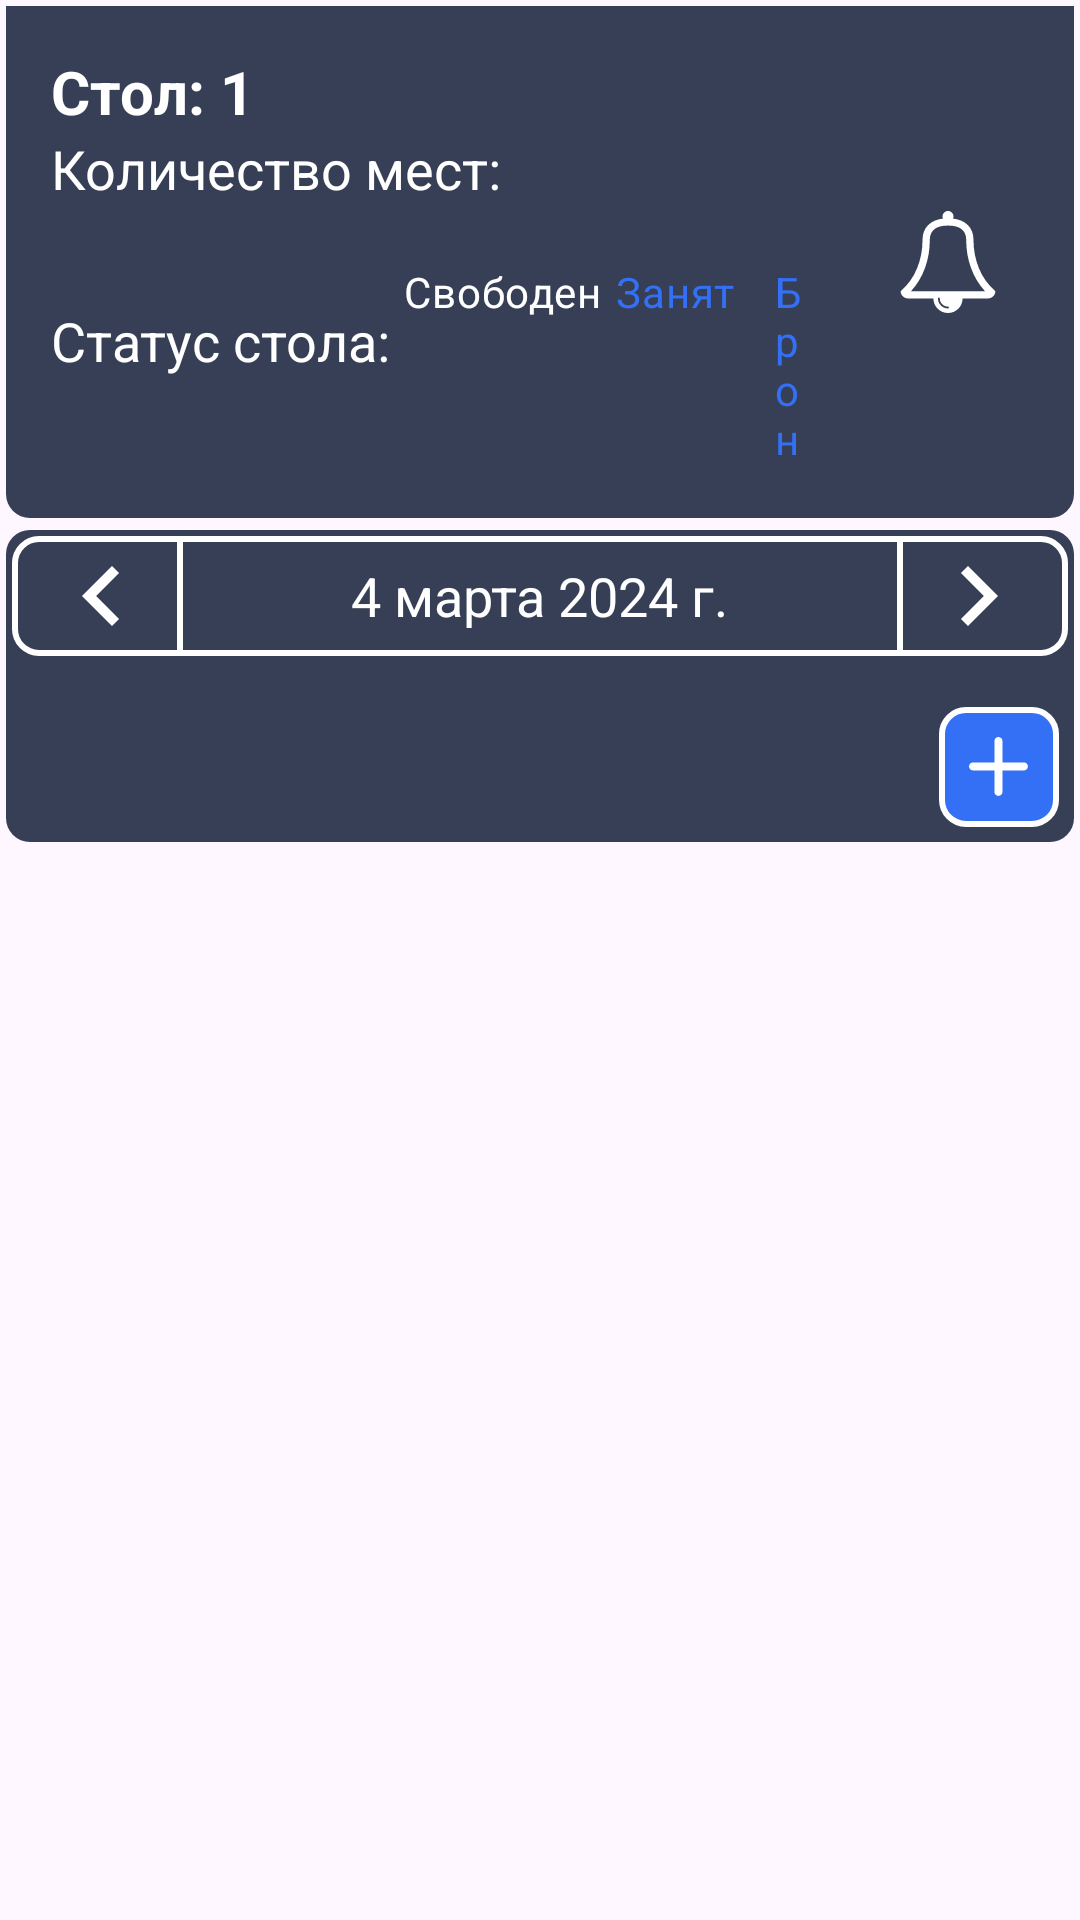

Here is an Android app screen rendered from its layout file. Give the layout XML and the strings, colors and styles it references.
<!-- AndroidManifest.xml: application theme Theme.EmployeeRestaurantAppFireStore -->
<!-- res/layout/fragment_table.xml -->
<?xml version="1.0" encoding="utf-8"?>
<FrameLayout xmlns:android="http://schemas.android.com/apk/res/android"
    xmlns:tools="http://schemas.android.com/tools"
    android:layout_width="match_parent"
    android:layout_height="match_parent"
    tools:context=".fragments.TableFragment">

    <LinearLayout
        android:layout_width="match_parent"
        android:layout_height="match_parent"
        android:orientation="vertical">
        <LinearLayout
            android:layout_width="match_parent"
            android:layout_height="wrap_content"
            android:background="@drawable/rounded_bottom_back"
            android:padding="15dp"
            android:layout_margin="2dp">

            <LinearLayout
                android:layout_width="0dp"
                android:layout_height="wrap_content"
                android:orientation="vertical"
                android:layout_weight="1">
                <LinearLayout
                    android:layout_width="wrap_content"
                    android:layout_height="wrap_content">
                    <TextView
                        android:layout_width="wrap_content"
                        android:layout_height="wrap_content"
                        android:textColor="@color/white"
                        android:text="Стол:"
                        android:textSize="20sp"
                        android:textStyle="bold"/>
                    <TextView
                        android:layout_marginStart="5dp"
                        android:id="@+id/tv_table"
                        android:layout_width="wrap_content"
                        android:layout_height="wrap_content"
                        android:textColor="@color/white"
                        android:text="1"
                        android:textStyle="bold"
                        android:textSize="20sp"/>
                </LinearLayout>
                <LinearLayout
                    android:layout_width="wrap_content"
                    android:layout_height="wrap_content">

                    <TextView
                        android:layout_width="wrap_content"
                        android:layout_height="wrap_content"
                        android:text="Количество мест:"
                        android:textColor="@color/white"
                        android:textSize="18sp" />

                    <TextView
                        android:id="@+id/tv_number_of_seats"
                        android:layout_width="wrap_content"
                        android:layout_height="wrap_content"
                        android:layout_marginStart="5dp"
                        android:textColor="@color/white"
                        android:textSize="18sp" />
                </LinearLayout>

                <LinearLayout
                    android:layout_marginTop="5dp"
                    android:layout_width="wrap_content"
                    android:layout_height="wrap_content"
                    android:orientation="horizontal">

                    <TextView
                        android:layout_width="wrap_content"
                        android:layout_height="wrap_content"
                        android:text="Статус стола:"
                        android:layout_gravity="center_vertical"
                        android:textColor="@color/white"
                        android:textSize="18sp"
                        android:layout_marginBottom="2dp"/>

                    <RadioGroup
                        android:id="@+id/rg_table_status"
                        android:layout_width="wrap_content"
                        android:layout_height="wrap_content"
                        android:orientation="horizontal">

                        <RadioButton
                            android:id="@+id/rBtnFree"
                            android:layout_width="wrap_content"
                            android:layout_height="wrap_content"
                            android:layout_marginStart="5dp"
                            android:background="@drawable/radio_selecter"
                            android:button="@android:color/transparent"
                            android:checked="true"
                            android:text="Свободен"
                            android:textColor="@drawable/radio_text_color" />

                        <RadioButton
                            android:id="@+id/rBtnOccupied"
                            android:layout_width="wrap_content"
                            android:layout_height="wrap_content"
                            android:layout_marginStart="5dp"
                            android:button="@android:color/transparent"
                            android:background="@drawable/radio_selecter"
                            android:textColor="@drawable/radio_text_color"
                            android:text="Занят"/>

                        <RadioButton
                            android:id="@+id/rBtnReserved"
                            android:layout_width="wrap_content"
                            android:layout_height="wrap_content"
                            android:layout_marginStart="5dp"
                            android:button="@android:color/transparent"
                            android:background="@drawable/radio_selecter"
                            android:textColor="@drawable/radio_text_color"
                            android:text="Бронь"/>
                    </RadioGroup>
                </LinearLayout>
            </LinearLayout>

            <LinearLayout
                android:id="@+id/ll_call_status"
                android:layout_marginStart="20dp"
                android:layout_width="54dp"
                android:layout_height="54dp"
                android:layout_gravity="center_vertical"
                android:background="@drawable/circle_background"
                android:padding="5dp">
                <ImageView
                    android:layout_width="wrap_content"
                    android:layout_height="wrap_content"
                    android:padding="5dp"
                    android:src="@drawable/ic_call"/>
            </LinearLayout>

        </LinearLayout>

        <LinearLayout
            android:layout_width="match_parent"
            android:layout_height="wrap_content"
            android:layout_margin="2dp"
            android:background="@drawable/rounded_layout_back"
            android:orientation="vertical">
            <LinearLayout
                android:layout_width="match_parent"
                android:layout_height="wrap_content"
                android:background="@drawable/rounded_back_white_stroke"
                android:layout_margin="2dp">
                <LinearLayout
                    android:id="@+id/ll_before_date"
                    android:layout_width="wrap_content"
                    android:layout_height="wrap_content">
                    <ImageView
                        android:layout_width="40dp"
                        android:layout_height="40dp"
                        android:src="@drawable/ic_navigate_before"/>

                    <View
                        android:layout_marginStart="5dp"
                        android:layout_width="2dp"
                        android:layout_height="match_parent"
                        android:layout_gravity="center"
                        android:background="@color/white" />
                </LinearLayout>
                <LinearLayout
                    android:layout_width="0dp"
                    android:layout_weight="1"
                    android:layout_height="match_parent"
                    android:gravity="center">
                    <TextView
                        android:id="@+id/tv_selected_date"
                        android:layout_width="wrap_content"
                        android:layout_height="wrap_content"
                        android:text="4 марта 2024 г."
                        android:textColor="@color/white"
                        android:textSize="18sp"/>
                </LinearLayout>
                <LinearLayout
                    android:id="@+id/ll_next_date"
                    android:layout_width="wrap_content"
                    android:layout_height="wrap_content">
                    <View
                        android:layout_marginEnd="5dp"
                        android:layout_width="2dp"
                        android:layout_height="match_parent"
                        android:layout_gravity="center"
                        android:background="@color/white" />
                    <ImageView
                        android:layout_width="40dp"
                        android:layout_height="40dp"
                        android:src="@drawable/ic_navigate_next"/>
                </LinearLayout>
            </LinearLayout>
            <androidx.core.widget.NestedScrollView
                android:id="@+id/nsv_reservation"
                android:layout_margin="5dp"
                android:layout_width="match_parent"
                android:layout_height="match_parent">
                <androidx.recyclerview.widget.RecyclerView
                    android:id="@+id/rv_reservations"
                    android:layout_width="match_parent"
                    android:layout_height="match_parent"
                    android:numColumns="auto_fit"
                    android:stretchMode="columnWidth" />
            </androidx.core.widget.NestedScrollView>
            <RelativeLayout
                android:id="@+id/rl_reservations_not_found"
                android:layout_width="match_parent"
                android:visibility="gone"
                android:layout_centerInParent="true"
                android:layout_height="match_parent">
                <LinearLayout
                    android:layout_width="match_parent"
                    android:layout_height="wrap_content"
                    android:orientation="vertical"
                    android:layout_centerInParent="true"
                    android:gravity="center">
                    <ImageView
                        android:layout_width="150dp"
                        android:layout_height="150dp"
                        android:src="@drawable/ic_reservations_not_found"
                        />
                    <TextView
                        android:layout_width="wrap_content"
                        android:layout_height="wrap_content"
                        android:textSize="30dp"
                        android:textColor="@color/white"
                        android:gravity="center"
                        android:text="Брони отсутствуют"/>
                </LinearLayout>
            </RelativeLayout>
            <LinearLayout
                android:id="@+id/ll_btn_added_reservation"
                android:layout_margin="5dp"
                android:layout_width="40dp"
                android:layout_height="40dp"
                android:layout_gravity="end"
                android:background="@drawable/selector_background_dish"
                android:padding="10dp">
                <ImageView
                    android:layout_width="match_parent"
                    android:layout_height="match_parent"
                    android:src="@drawable/ic_plus_vector"/>
            </LinearLayout>
        </LinearLayout>
    </LinearLayout>


</FrameLayout>
<!-- resources referenced by this layout -->
<resources>
  <color name="white">#FFFFFFFF</color>
  <!-- drawable ic_navigate_before (drawable) -->
  <vector xmlns:android="http://schemas.android.com/apk/res/android"
      android:width="80dp"
      android:height="80dp"
      android:viewportWidth="80"
      android:viewportHeight="80">
    <group>
      <clip-path
          android:pathData="M80,70C80,75.523 75.523,80 70,80H10C4.477,80 0,75.523 0,70V10C0,4.477 4.477,0 10,0H70C75.523,0 80,4.477 80,10V70Z"/>
      <path
          android:pathData="M46.666,60L51.366,55.3L36.099,40L51.366,24.7L46.666,20L26.666,40L46.666,60Z"
          android:fillColor="@color/white"/>
    </group>
  </vector>
  <!-- drawable ic_navigate_next (drawable) -->
  <vector xmlns:android="http://schemas.android.com/apk/res/android"
      android:width="80dp"
      android:height="80dp"
      android:viewportWidth="80"
      android:viewportHeight="80">
    <group>
      <clip-path
          android:pathData="M0,10C0,4.477 4.477,0 10,0L70,0C75.523,0 80,4.477 80,10L80,70C80,75.523 75.523,80 70,80L10,80C4.477,80 0,75.523 0,70L0,10Z"/>
      <path
          android:pathData="M33.334,20L28.634,24.7L43.901,40L28.634,55.3L33.334,60L53.334,40L33.334,20Z"
          android:fillColor="#ffffff"/>
    </group>
  </vector>
  <!-- drawable radio_text_color (drawable) -->
  <?xml version="1.0" encoding="utf-8"?>
  <selector xmlns:android="http://schemas.android.com/apk/res/android">
  
      <item android:state_checked="true"
          android:color="@color/white"/>
  
      <item android:state_checked="false"
          android:color="@color/btnColor"/>
  
  </selector>
  <!-- drawable rounded_back_white_stroke (drawable) -->
  <?xml version="1.0" encoding="utf-8"?>
  <shape android:shape="rectangle" xmlns:android="http://schemas.android.com/apk/res/android">
      <solid android:color="@color/back"/>
      <corners android:radius="8dp"/>
      <stroke android:color="#FFFFFF" android:width="2dp"/>
      <padding android:left="10dp" android:right="10dp"/>
  </shape>
  <!-- drawable rounded_bottom_back (drawable) -->
  <?xml version="1.0" encoding="utf-8"?>
  <shape xmlns:android="http://schemas.android.com/apk/res/android"
      android:shape="rectangle">
      <corners android:bottomLeftRadius="8dp" android:bottomRightRadius="8dp" />
      <solid android:color="@color/back" />
  </shape>
  <!-- drawable rounded_layout_back (drawable) -->
  <?xml version="1.0" encoding="utf-8"?>
  <shape xmlns:android="http://schemas.android.com/apk/res/android"
      android:shape="rectangle">
      <corners android:radius="8dp" />
      <solid android:color="@color/back" />
  </shape>
  <!-- drawable selector_background_dish (drawable) -->
  <?xml version="1.0" encoding="utf-8"?>
  <selector xmlns:android="http://schemas.android.com/apk/res/android">
      <item android:drawable="@drawable/rounded_layout_back" android:state_pressed="true" />
      <item android:drawable="@drawable/button_back_stroke_white" />
  </selector>
  <style name="Theme.EmployeeRestaurantAppFireStore" parent="Base.Theme.EmployeeRestaurantAppFireStore" />
  <color name="btnColor">#3370F5</color>
  <color name="back">#363F55</color>
  <!-- drawable button_back_stroke_white (drawable) -->
  <?xml version="1.0" encoding="utf-8"?>
  <shape android:shape="rectangle" xmlns:android="http://schemas.android.com/apk/res/android">
      <solid android:color="@color/btnColor"/>
      <corners android:radius="8dp"/>
      <stroke android:color="@color/white" android:width="2dp"/>
      <padding android:left="20dp" android:right="20dp"/>
  </shape>
  <style name="Base.Theme.EmployeeRestaurantAppFireStore" parent="Theme.Material3.DayNight.NoActionBar">
          
          <item name="colorPrimary">@color/btnColor</item>
          <item name="colorPrimaryVariant">@color/white</item>
          <item name="colorOnPrimary">@color/white</item>
          <item name="android:statusBarColor">@color/black</item>
  
          <item name="android:textColor">@color/black</item>
          
      </style>
  <color name="black">#FF000000</color>
</resources>
